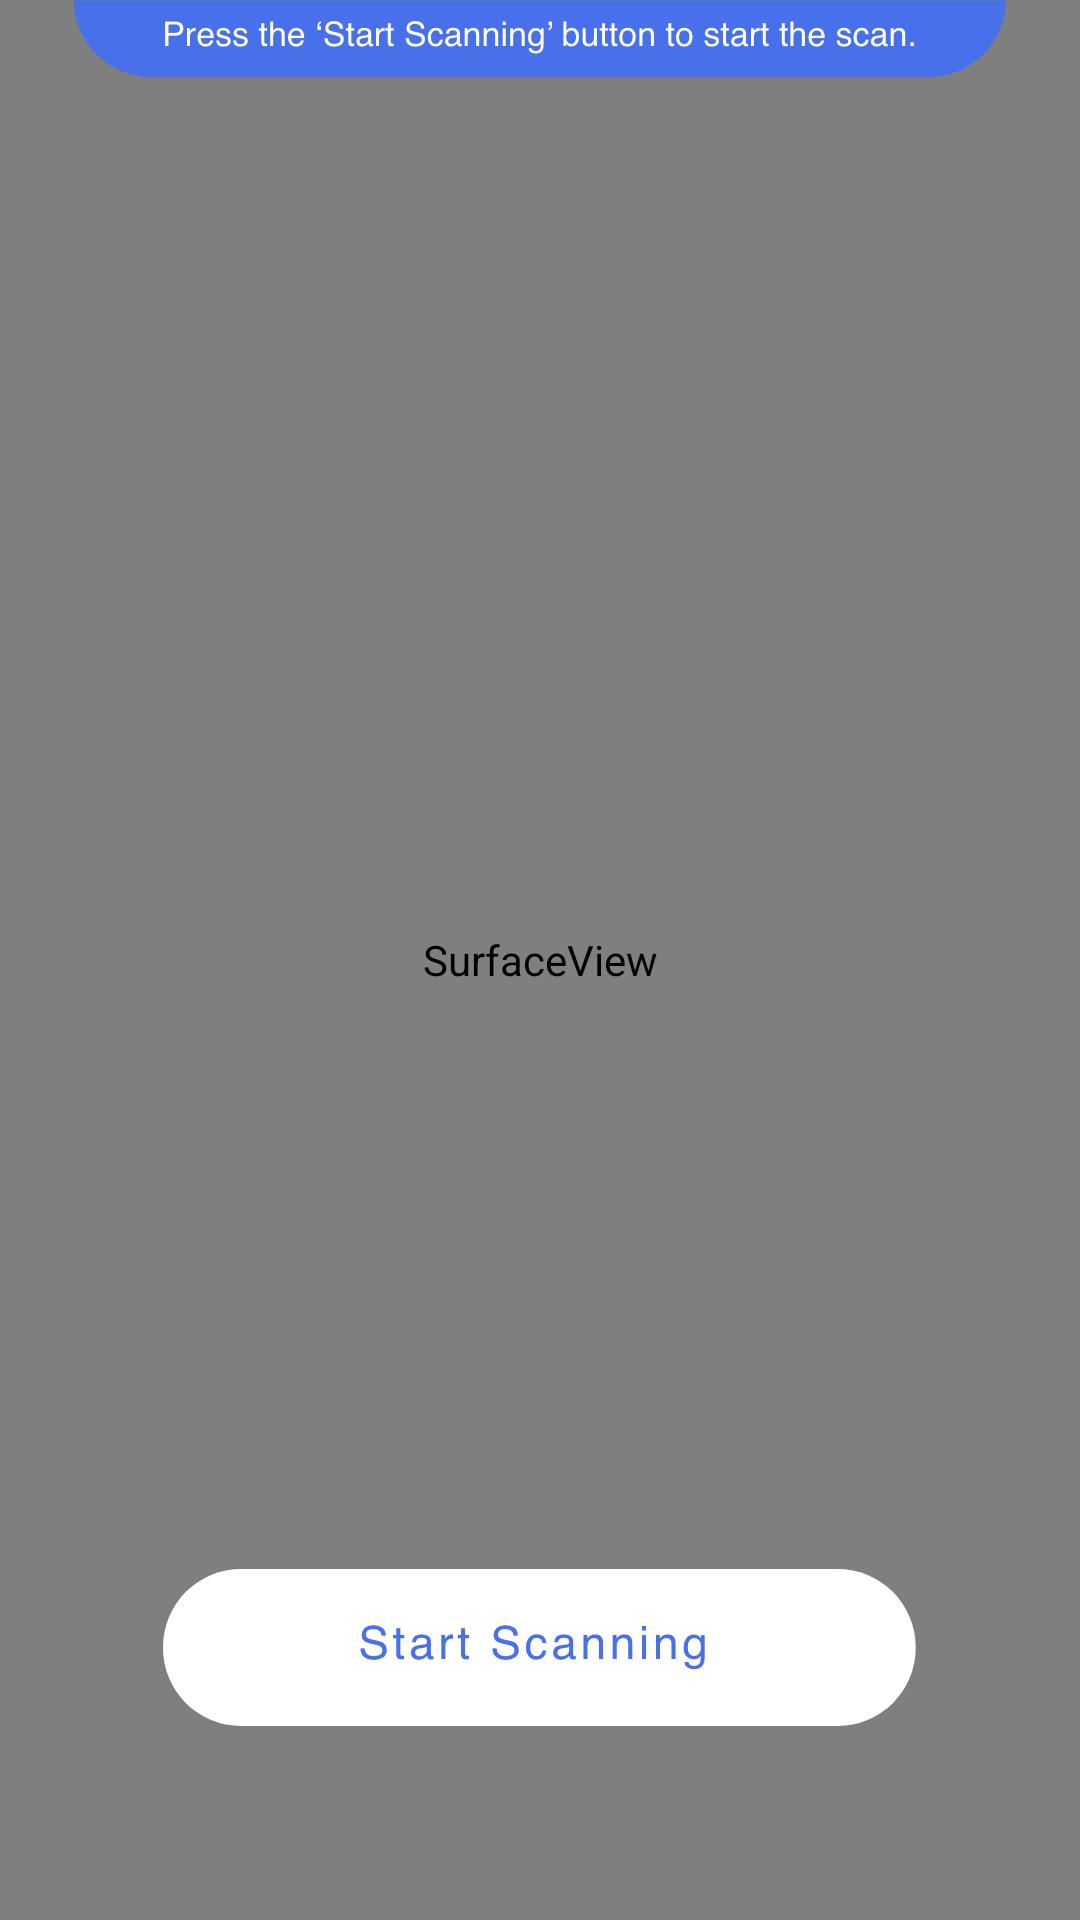

The Android layout XML behind this screen, and the referenced resources:
<!-- AndroidManifest.xml: application theme AppTheme -->
<!-- res/layout/activity_scan_face.xml -->
<?xml version="1.0" encoding="utf-8"?>
<FrameLayout
    xmlns:android="http://schemas.android.com/apk/res/android"
    xmlns:tools="http://schemas.android.com/tools"
    android:layout_width="match_parent"
    android:layout_height="match_parent"
    android:orientation="vertical"
    tools:context=".MainActivity">

    <SurfaceView
        android:id="@+id/cameraView"
        android:layout_width="match_parent"
        android:layout_height="match_parent"/>

    <ImageButton
        android:id="@+id/btn_stop"
        android:layout_width="wrap_content"
        android:layout_height="wrap_content"
        android:visibility="invisible"
        android:layout_gravity="center"
        android:src="@drawable/btn_stop"/>

    <ImageView
        android:id="@+id/img_scan_top"
        android:layout_width="wrap_content"
        android:layout_height="wrap_content"
        android:layout_gravity="center_horizontal"
        android:src="@drawable/explain_01"/>

    <ImageButton
        android:id="@+id/btn_start_scan"
        android:layout_width="wrap_content"
        android:layout_height="wrap_content"
        android:layout_marginTop="523dp"
        android:layout_gravity="center_horizontal"
        android:background="@drawable/startscan" />

    <ImageView
        android:id="@+id/scan_arrow"
        android:layout_width="wrap_content"
        android:layout_height="wrap_content"
        android:layout_marginTop="523dp"
        android:background="@drawable/arrow"
        android:visibility="invisible"
        android:layout_gravity="center_horizontal"/>
</FrameLayout>
<!-- resources referenced by this layout -->
<resources>
  <!-- drawable arrow: png bitmap (drawable-hdpi, 4598 bytes) -->
  <!-- drawable btn_stop: png bitmap (drawable-hdpi, 5204 bytes) -->
  <!-- drawable explain_01: png bitmap (drawable-hdpi, 7190 bytes) -->
  <!-- drawable startscan (drawable) -->
  <?xml version="1.0" encoding="utf-8"?>
  <selector xmlns:android="http://schemas.android.com/apk/res/android">
      <item android:drawable="@drawable/button_startscanning_hover"
          android:state_pressed="true"/>
      <item android:drawable="@drawable/button_startscanning"/>
  </selector>
  <style name="AppTheme" parent="Theme.AppCompat.Light.DarkActionBar">
          
          <item name="colorPrimary">@color/colorPrimary</item>
          <item name="colorPrimaryDark">@color/colorPrimaryDark</item>
          <item name="colorAccent">@color/colorAccent</item>
          
          <item name="windowActionBar">false</item>
          <item name="windowNoTitle">true</item>
          <item name="android:windowFullscreen">true</item>
      </style>
  <!-- drawable button_startscanning_hover: png bitmap (drawable-hdpi, 6014 bytes) -->
  <!-- drawable button_startscanning: png bitmap (drawable-hdpi, 5474 bytes) -->
  <!-- not gathered from this repository: default colours our renderer supplied (Android Studio template values) -->
  <color name="colorPrimary">#FF6200EE</color>
  <color name="colorPrimaryDark">#FF3700B3</color>
  <color name="colorAccent">#FF03DAC5</color>
</resources>
